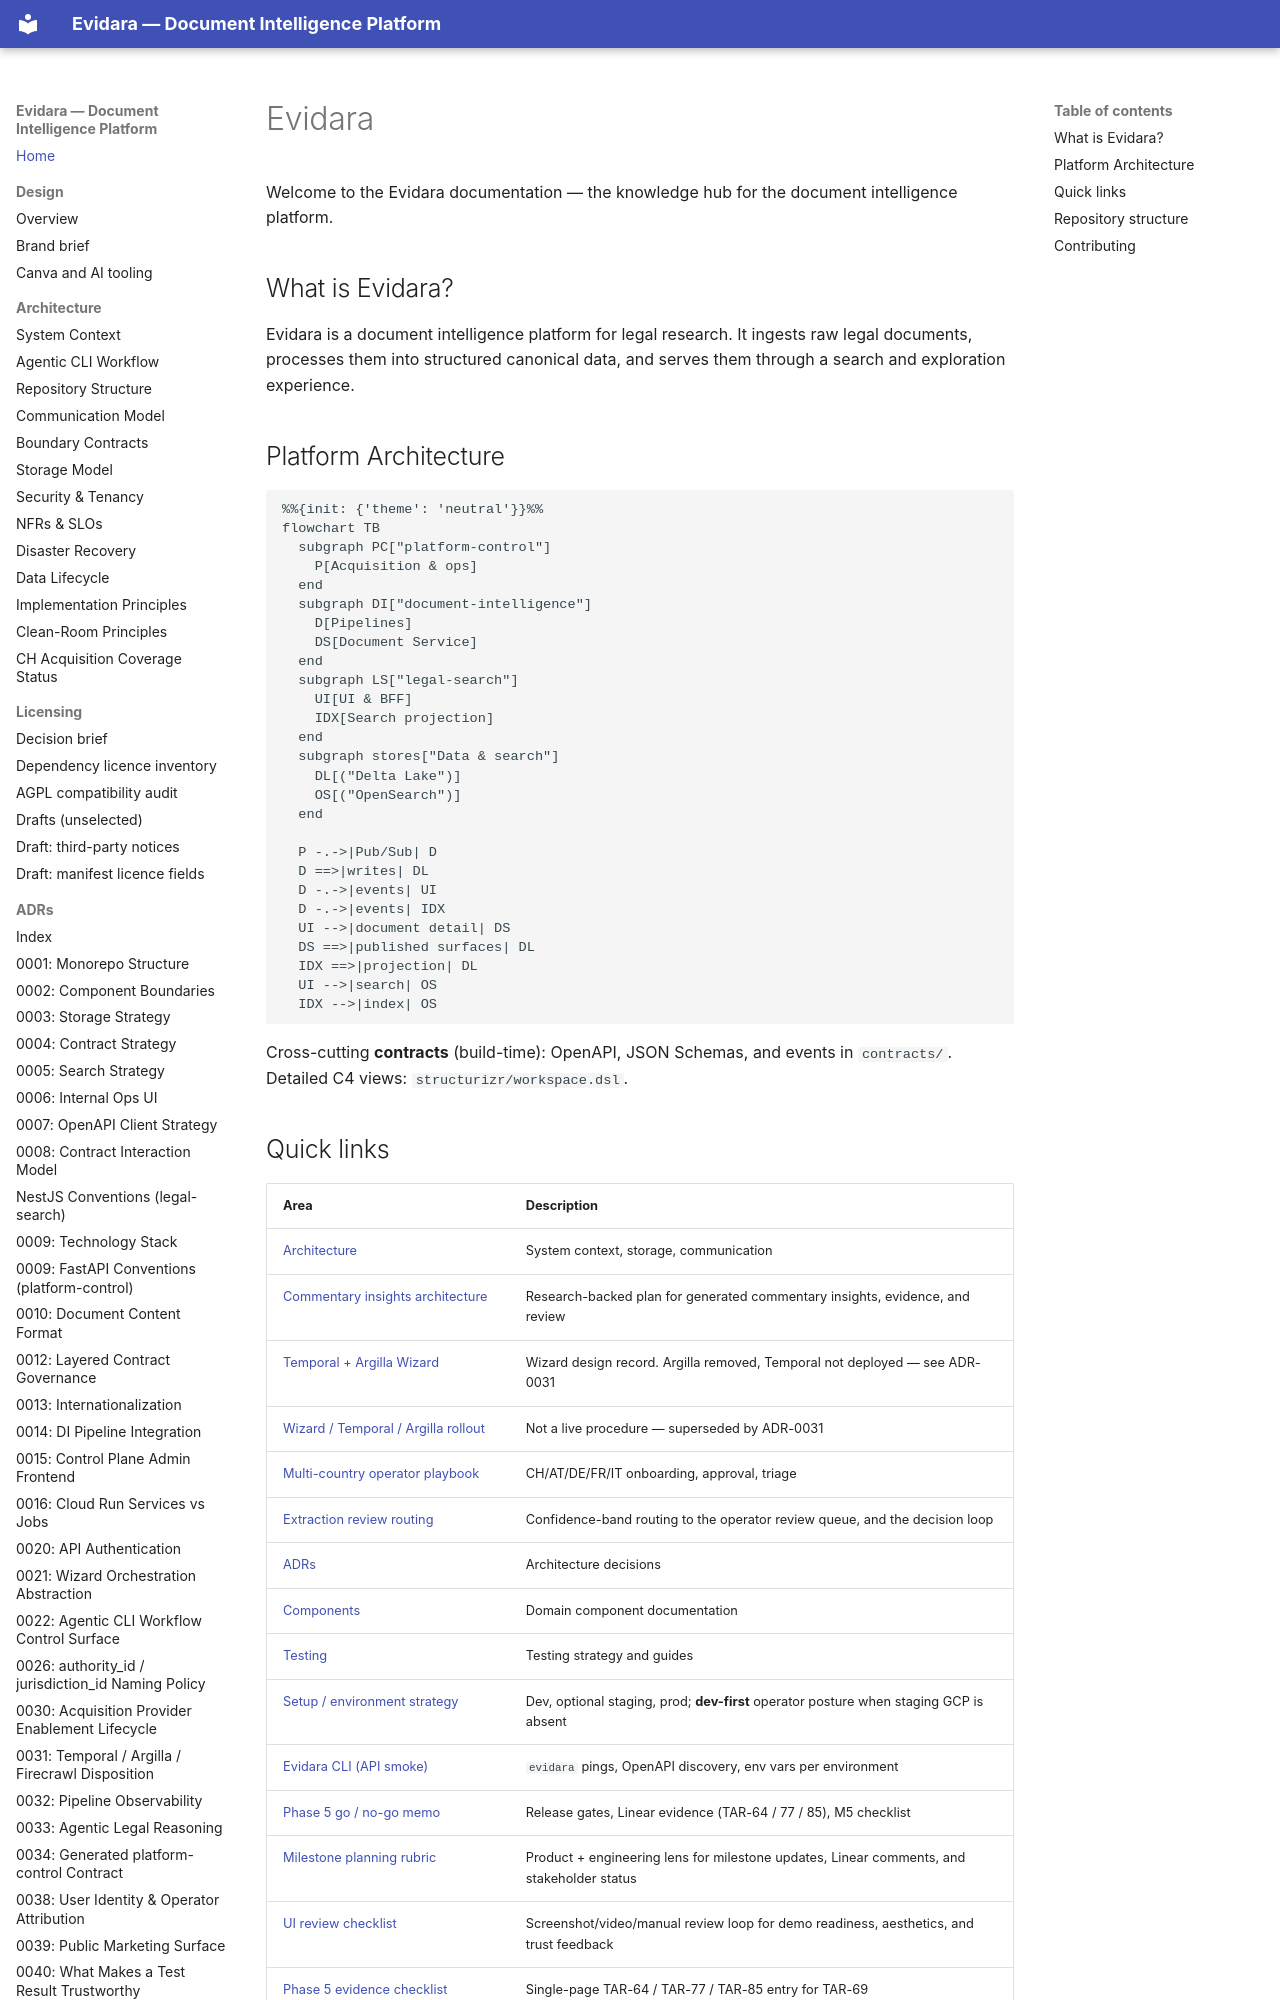

repository: philipplukas/evidara · page: index.html · generator: mkdocs

# Evidara

Welcome to the Evidara documentation — the knowledge hub for the document intelligence platform.

## What is Evidara?

Evidara is a document intelligence platform for legal research. It ingests raw legal documents, processes them into structured canonical data, and serves them through a search and exploration experience.

## Platform Architecture

```mermaid
%%{init: {'theme': 'neutral'}}%%
flowchart TB
  subgraph PC["platform-control"]
    P[Acquisition & ops]
  end
  subgraph DI["document-intelligence"]
    D[Pipelines]
    DS[Document Service]
  end
  subgraph LS["legal-search"]
    UI[UI & BFF]
    IDX[Search projection]
  end
  subgraph stores["Data & search"]
    DL[("Delta Lake")]
    OS[("OpenSearch")]
  end

  P -.->|Pub/Sub| D
  D ==>|writes| DL
  D -.->|events| UI
  D -.->|events| IDX
  UI -->|document detail| DS
  DS ==>|published surfaces| DL
  IDX ==>|projection| DL
  UI -->|search| OS
  IDX -->|index| OS
```

Cross-cutting **contracts** (build-time): OpenAPI, JSON Schemas, and events in `contracts/`. Detailed C4 views: `structurizr/workspace.dsl`.
